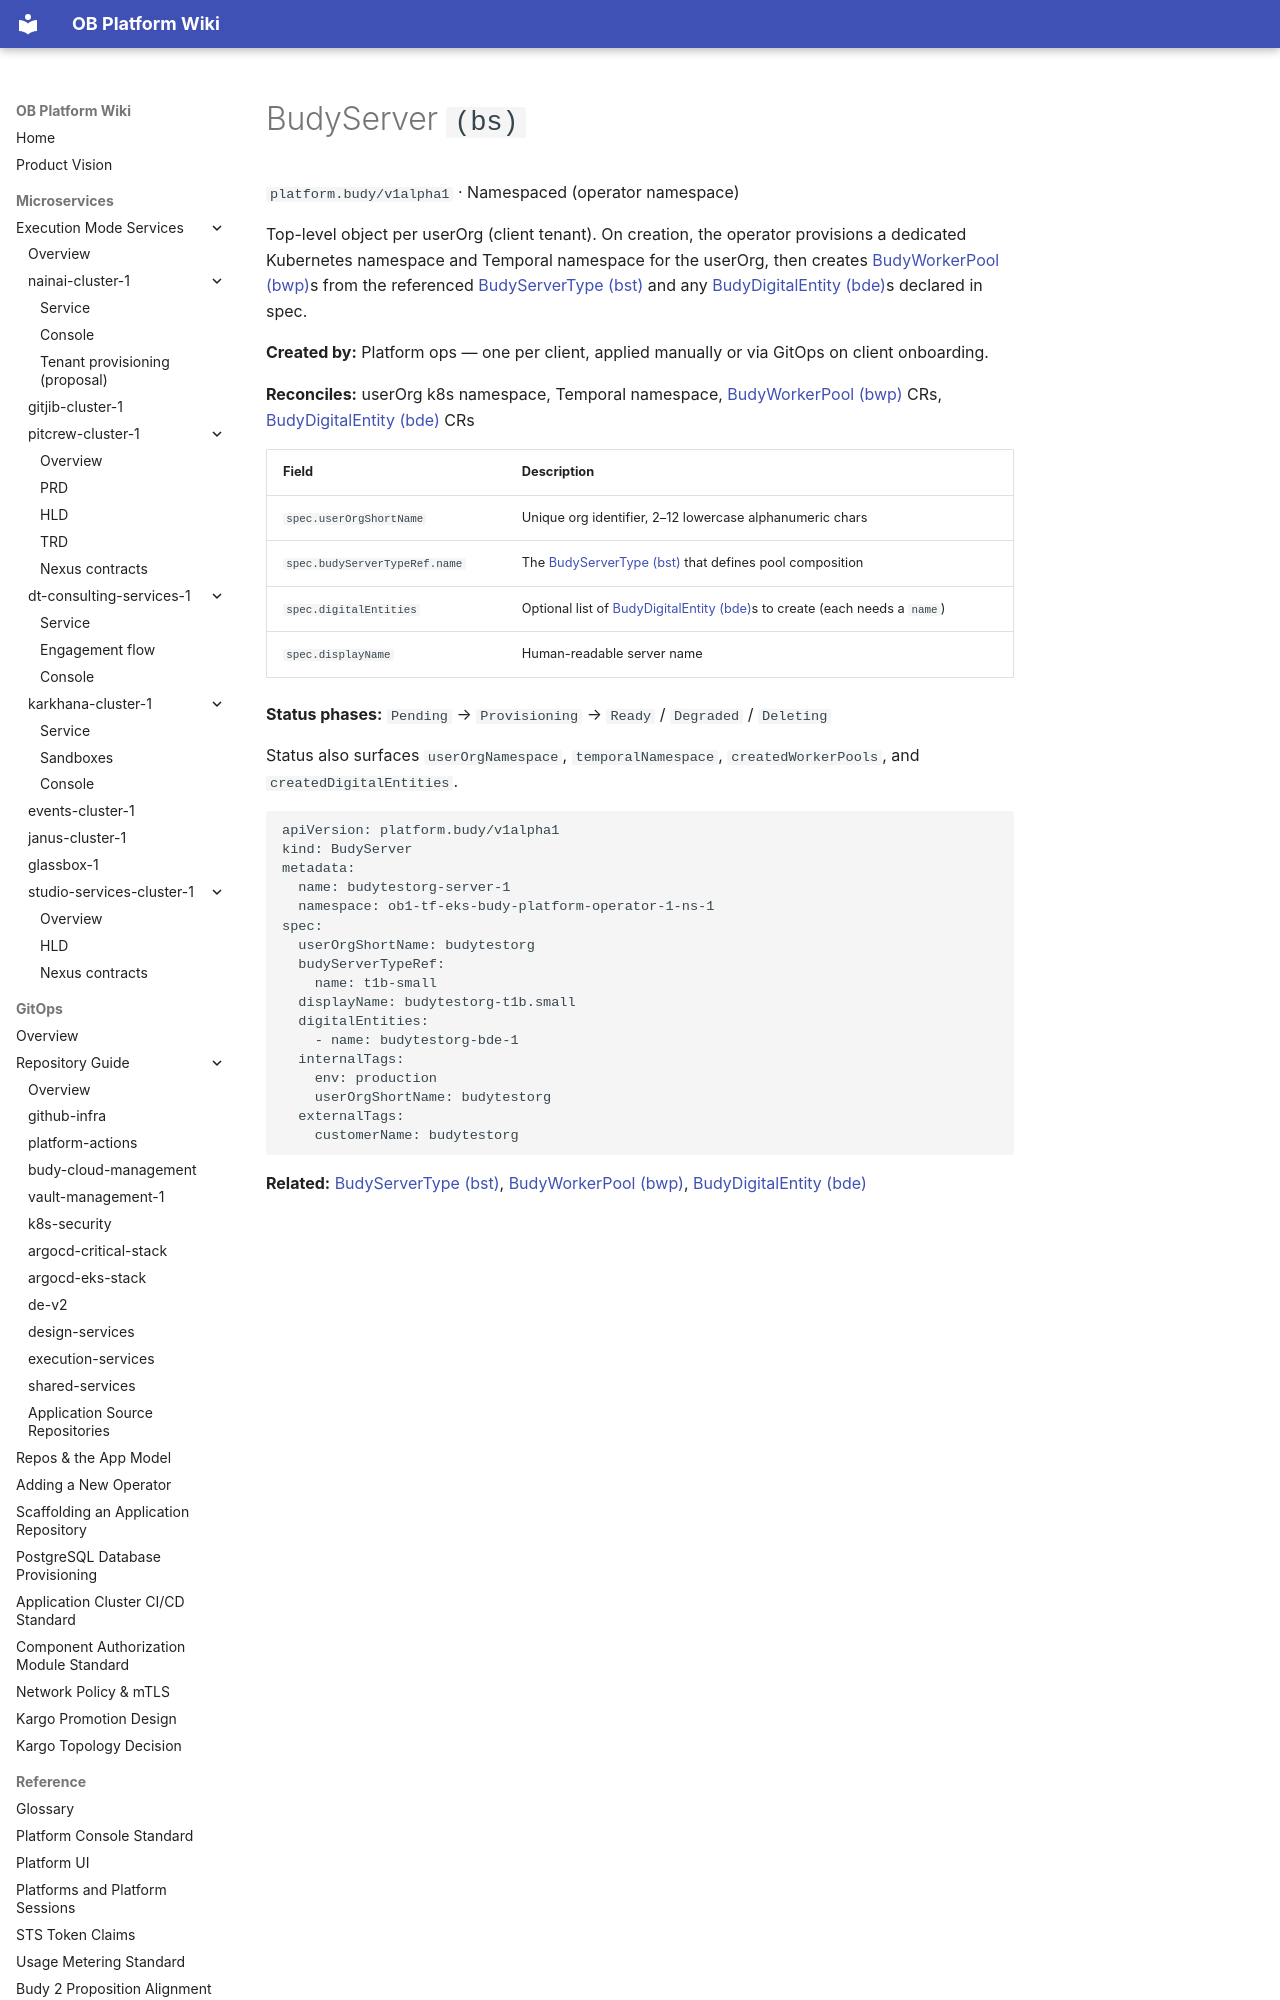

repository: will-budy/budy-import · page: micro-services/shared-services/budy-platform-operator-1/crds/budyServer (bs).html · generator: mkdocs

# BudyServer `(bs)`

`platform.budy/v1alpha1` · Namespaced (operator namespace)

Top-level object per userOrg (client tenant). On creation, the operator provisions a dedicated Kubernetes namespace and Temporal namespace for the userOrg, then creates [BudyWorkerPool (bwp)](budyWorkerPool%20(bwp).md)s from the referenced [BudyServerType (bst)](budyServerType%20(bst).md) and any [BudyDigitalEntity (bde)](budyDigitalEntity%20(bde).md)s declared in spec.

**Created by:** Platform ops — one per client, applied manually or via GitOps on client onboarding.

**Reconciles:** userOrg k8s namespace, Temporal namespace, [BudyWorkerPool (bwp)](budyWorkerPool%20(bwp).md) CRs, [BudyDigitalEntity (bde)](budyDigitalEntity%20(bde).md) CRs

| Field | Description |
| --- | --- |
| `spec.userOrgShortName` | Unique org identifier, 2–12 lowercase alphanumeric chars |
| `spec.budyServerTypeRef.name` | The [BudyServerType (bst)](budyServerType%20(bst).md) that defines pool composition |
| `spec.digitalEntities` | Optional list of [BudyDigitalEntity (bde)](budyDigitalEntity%20(bde).md)s to create (each needs a `name`) |
| `spec.displayName` | Human-readable server name |

**Status phases:** `Pending` → `Provisioning` → `Ready` / `Degraded` / `Deleting`

Status also surfaces `userOrgNamespace`, `temporalNamespace`, `createdWorkerPools`, and `createdDigitalEntities`.

```yaml
apiVersion: platform.budy/v1alpha1
kind: BudyServer
metadata:
  name: budytestorg-server-1
  namespace: ob1-tf-eks-budy-platform-operator-1-ns-1
spec:
  userOrgShortName: budytestorg
  budyServerTypeRef:
    name: t1b-small
  displayName: budytestorg-t1b.small
  digitalEntities:
    - name: budytestorg-bde-1
  internalTags:
    env: production
    userOrgShortName: budytestorg
  externalTags:
    customerName: budytestorg
```
